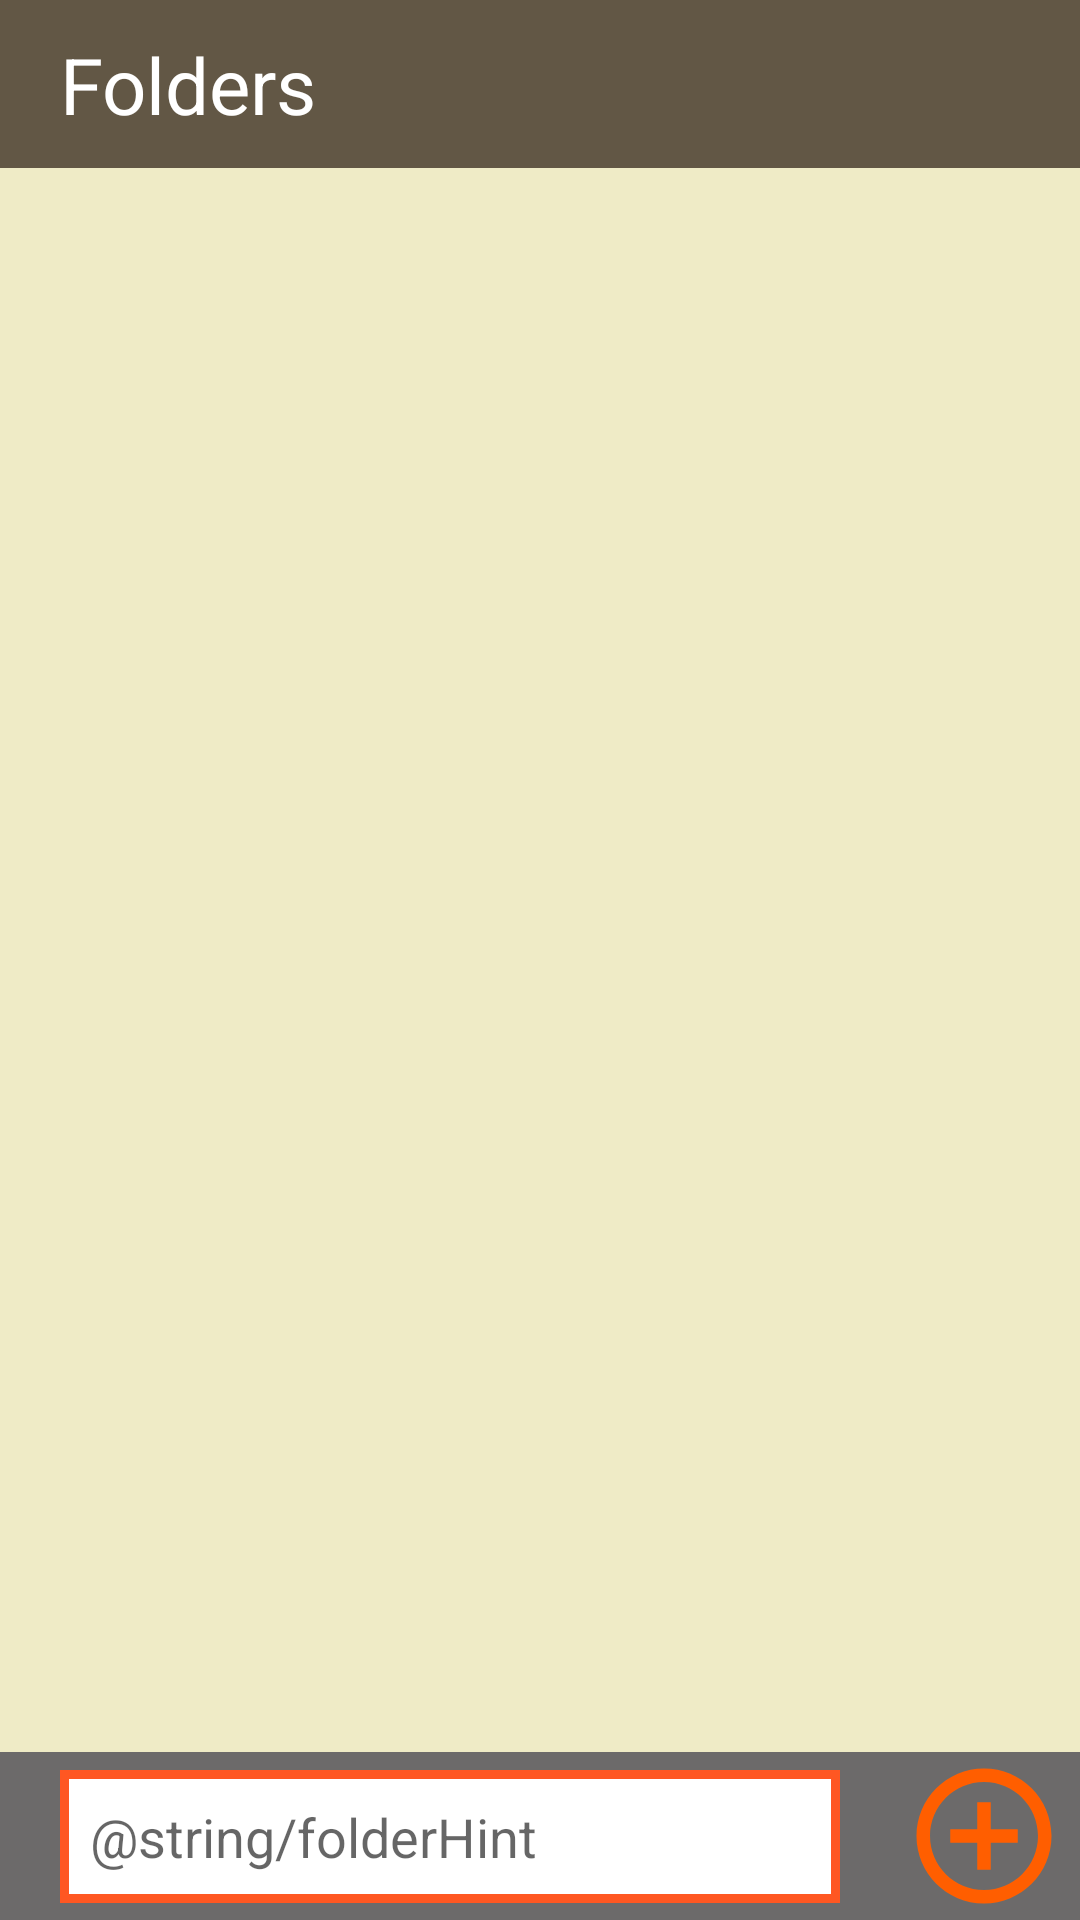

Reconstruct the res/layout file that produces this screen, plus the resources it refers to.
<!-- AndroidManifest.xml: application theme Theme.PatsNotes -->
<!-- res/layout/activity_add_folder.xml -->
<?xml version="1.0" encoding="utf-8"?>
<androidx.constraintlayout.widget.ConstraintLayout xmlns:android="http://schemas.android.com/apk/res/android"
    xmlns:app="http://schemas.android.com/apk/res-auto"
    xmlns:tools="http://schemas.android.com/tools"
    android:layout_width="match_parent"
    android:background="@color/body"
    android:layout_height="match_parent"
    tools:context=".AddFolder">

    <androidx.constraintlayout.widget.ConstraintLayout
        android:id="@+id/constraintLayout4"
        android:layout_width="match_parent"
        android:layout_height="?attr/actionBarSize"
        android:background="@color/toolbar"
        tools:ignore="MissingConstraints">

        <TextView
            android:id="@+id/tvTitle"
            android:layout_width="wrap_content"
            android:layout_height="wrap_content"
            android:layout_marginStart="20dp"
            android:text="@string/folders"
            android:textColor="#FFFFFF"
            android:textSize="26sp"
            app:layout_constraintBottom_toBottomOf="parent"
            app:layout_constraintStart_toStartOf="parent"
            app:layout_constraintTop_toTopOf="parent" />

        <ImageView
            android:id="@+id/ivDone"
            android:layout_width="54dp"
            android:layout_height="54dp"
            android:layout_marginEnd="5dp"
            android:onClick="returnHome"
            app:layout_constraintBottom_toBottomOf="parent"
            app:layout_constraintEnd_toEndOf="parent"
            app:layout_constraintTop_toTopOf="parent"
            app:srcCompat="@drawable/ic_baseline_done_24"
            tools:ignore="OnClick,UsingOnClickInXml" />

    </androidx.constraintlayout.widget.ConstraintLayout>

    <androidx.recyclerview.widget.RecyclerView
        android:id="@+id/rvNotesList"
        android:layout_width="match_parent"
        android:layout_height="match_parent"
        android:layout_marginStart="20dp"
        android:layout_marginTop="80dp"
        android:layout_marginEnd="20dp"
        android:layout_marginBottom="70dp"
        app:layout_constraintBottom_toBottomOf="parent"
        app:layout_constraintEnd_toEndOf="parent"
        android:scrollbars="vertical"
        android:fadeScrollbars="true"
        app:layout_constraintStart_toStartOf="parent"
        app:layout_constraintTop_toTopOf="parent" />

    <androidx.constraintlayout.widget.ConstraintLayout
        android:id="@+id/bottom"
        android:layout_width="match_parent"
        android:layout_height="?attr/actionBarSize"
        android:background="@color/gray"
        app:layout_constraintBottom_toBottomOf="parent"
        tools:ignore="MissingConstraints">

        <EditText
            android:id="@+id/etNewFolderName"
            android:layout_width="match_parent"
            android:layout_height="wrap_content"
            android:layout_marginStart="20dp"
            android:layout_marginEnd="80dp"
            android:background="@drawable/border"
            android:ems="10"
            android:inputType="textPersonName"
            android:paddingStart="10dp"
            android:paddingTop="10dp"
            android:paddingRight="10dp"
            android:paddingBottom="10dp"
            android:hint="@string/folderHint"
            app:layout_constraintBottom_toBottomOf="parent"
            app:layout_constraintEnd_toStartOf="@+id/ivAddFolder"
            app:layout_constraintStart_toStartOf="parent"
            app:layout_constraintTop_toTopOf="parent" />

        <ImageView
            android:id="@+id/ivAddFolder"
            android:layout_width="54dp"
            android:layout_height="54dp"
            android:layout_marginEnd="5dp"
            android:onClick="saveFolder"
            app:layout_constraintBottom_toBottomOf="parent"
            app:layout_constraintEnd_toEndOf="parent"
            app:layout_constraintTop_toTopOf="parent"
            app:srcCompat="@drawable/ic_baseline_add_circle_outline_24"
            tools:ignore="OnClick,UsingOnClickInXml" />



    </androidx.constraintlayout.widget.ConstraintLayout>

</androidx.constraintlayout.widget.ConstraintLayout>
<!-- resources referenced by this layout -->
<resources>
  <color name="body">#efebc6</color>
  <color name="gray">#6C6A6A</color>
  <color name="toolbar">#625745</color>
  <!-- drawable border (drawable) -->
  <?xml version="1.0" encoding="utf-8"?>
  <shape xmlns:android="http://schemas.android.com/apk/res/android">
      <solid android:color="@color/white"/>
      <stroke android:color="@color/orange" android:width="3dp"/>
  </shape>
  <!-- drawable ic_baseline_add_circle_outline_24 (drawable) -->
  <vector android:height="24dp" android:tint="#FF5E00"
      android:viewportHeight="24" android:viewportWidth="24"
      android:width="24dp" xmlns:android="http://schemas.android.com/apk/res/android">
      <path android:fillColor="@android:color/white" android:pathData="M13,7h-2v4L7,11v2h4v4h2v-4h4v-2h-4L13,7zM12,2C6.48,2 2,6.48 2,12s4.48,10 10,10 10,-4.48 10,-10S17.52,2 12,2zM12,20c-4.41,0 -8,-3.59 -8,-8s3.59,-8 8,-8 8,3.59 8,8 -3.59,8 -8,8z"/>
  </vector>
  <string name="folders">Folders</string>
  <style name="Theme.PatsNotes" parent="Theme.MaterialComponents.DayNight.NoActionBar">
          <item name="android:windowAnimationStyle">@style/animation</item>
      </style>
  <color name="white">#FFFFFFFF</color>
  <color name="orange">#FF5722</color>
  <style name="animation">
          <item name="android:windowEnterAnimation">@android:anim/fade_in</item>
          <item name="android:windowExitAnimation">@android:anim/fade_out</item>
      </style>
</resources>
